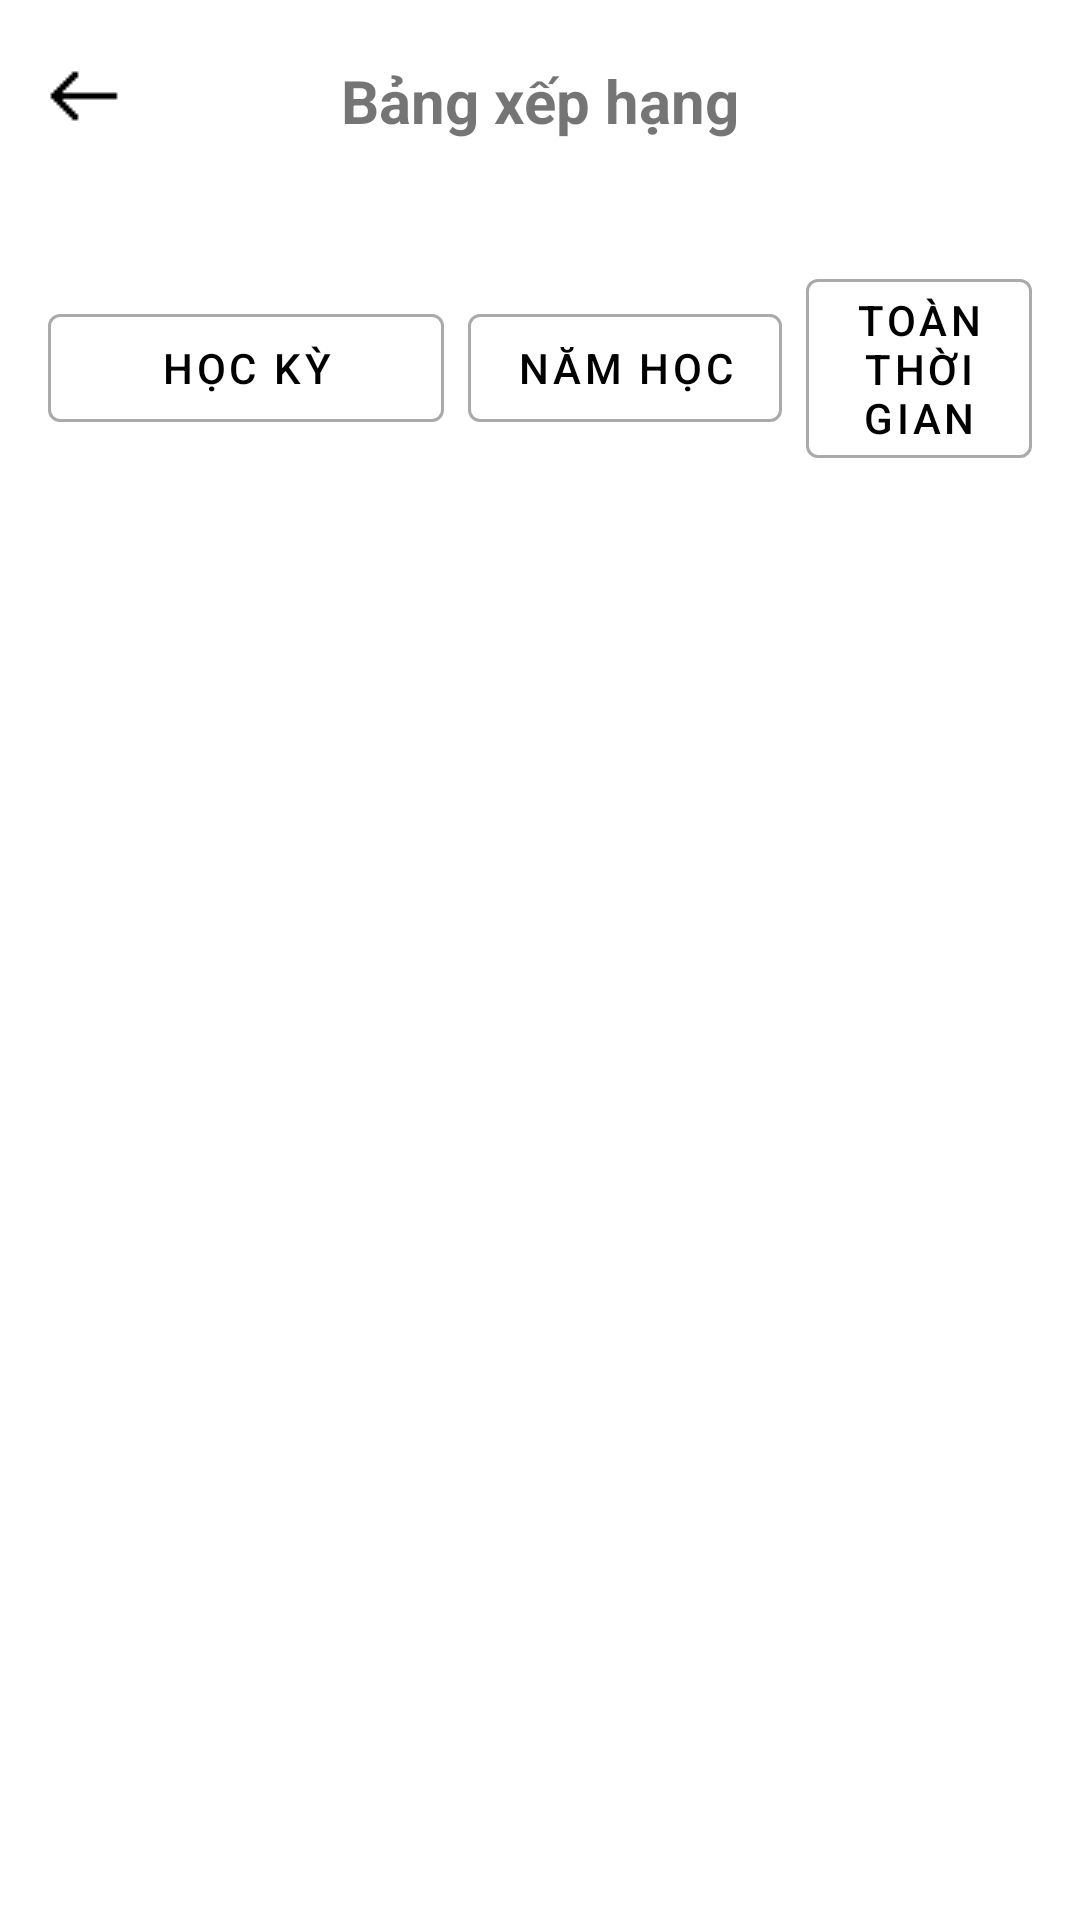

Write the Android layout XML for this screen, with the resource values it uses.
<!-- AndroidManifest.xml: application theme StatusBarStyle -->
<!-- res/layout/rating.xml -->
<?xml version="1.0" encoding="utf-8"?>
<androidx.constraintlayout.widget.ConstraintLayout
    xmlns:android="http://schemas.android.com/apk/res/android"
    xmlns:app="http://schemas.android.com/apk/res-auto"
    android:layout_width="match_parent"
    android:layout_height="match_parent"
    android:background="@android:color/white"
    android:paddingTop="20dp"
    android:paddingStart="16dp"
    android:paddingEnd="16dp"
    android:paddingBottom="20dp"
    android:fitsSystemWindows="true">

    
    <ImageView
        android:id="@+id/ivBack"
        android:layout_width="24dp"
        android:layout_height="24dp"
        android:src="@drawable/ic_back"
        app:layout_constraintTop_toTopOf="parent"
        app:layout_constraintStart_toStartOf="parent"
        android:fitsSystemWindows="true"/>

    <TextView
        android:id="@+id/tvTitle"
        android:layout_width="wrap_content"
        android:layout_height="wrap_content"
        android:text="Bảng xếp hạng"
        android:textSize="20sp"
        android:textStyle="bold"
        app:layout_constraintTop_toTopOf="parent"
        app:layout_constraintStart_toEndOf="@id/ivBack"
        app:layout_constraintEnd_toStartOf="@id/ivNotification"
        app:layout_constraintHorizontal_bias="0.5"/>

    <ImageView
        android:id="@+id/ivNotification"
        android:layout_width="24dp"
        android:layout_height="24dp"
        android:src="@drawable/ic_noti"
        app:layout_constraintTop_toTopOf="parent"
        app:layout_constraintEnd_toEndOf="parent"/>

    
    <LinearLayout
        android:id="@+id/filter_buttons"
        android:layout_width="0dp"
        android:layout_height="wrap_content"
        android:layout_marginTop="40dp"
        android:gravity="center"
        android:orientation="horizontal"
        app:layout_constraintEnd_toEndOf="parent"
        app:layout_constraintHorizontal_bias="0.0"
        app:layout_constraintStart_toStartOf="parent"
        app:layout_constraintTop_toBottomOf="@id/tvTitle">

        <com.google.android.material.button.MaterialButton
            android:id="@+id/btnPoints1"
            style="@style/Widget.MaterialComponents.Button.OutlinedButton"
            android:layout_width="132dp"
            android:layout_height="wrap_content"
            android:layout_marginEnd="8dp"
            android:text="Học kỳ"
            android:textColor="@android:color/black"
            app:strokeColor="@android:color/darker_gray"
            app:strokeWidth="1dp" />

        <com.google.android.material.button.MaterialButton
            android:id="@+id/btnPoints2"
            style="@style/Widget.MaterialComponents.Button.OutlinedButton"
            android:layout_width="wrap_content"
            android:layout_height="wrap_content"
            android:layout_marginEnd="8dp"
            android:text="Năm học"
            android:textColor="@color/black"
            app:strokeColor="@android:color/darker_gray"
            app:strokeWidth="1dp" />

        <com.google.android.material.button.MaterialButton
            android:id="@+id/btnPoints3"
            style="@style/Widget.MaterialComponents.Button.OutlinedButton"
            android:layout_width="wrap_content"
            android:layout_height="wrap_content"
            android:text="Toàn thời gian"
            android:textColor="@android:color/black"
            app:strokeColor="@android:color/darker_gray"
            app:strokeWidth="1dp" />
    </LinearLayout>

    
    <LinearLayout
        android:id="@+id/top3_container"
        android:layout_width="0dp"
        android:layout_height="wrap_content"
        android:layout_marginTop="16dp"
        android:gravity="center"
        android:orientation="horizontal"
        app:layout_constraintTop_toBottomOf="@id/filter_buttons"
        app:layout_constraintStart_toStartOf="parent"
        app:layout_constraintEnd_toEndOf="parent"/>

    
    <androidx.recyclerview.widget.RecyclerView
        android:id="@+id/recyclerViewRanking"
        android:layout_width="0dp"
        android:layout_height="0dp"
        android:layout_marginTop="16dp"
        app:layout_constraintTop_toBottomOf="@id/top3_container"
        app:layout_constraintBottom_toBottomOf="parent"
        app:layout_constraintStart_toStartOf="parent"
        app:layout_constraintEnd_toEndOf="parent"/>
</androidx.constraintlayout.widget.ConstraintLayout>
<!-- resources referenced by this layout -->
<resources>
  <color name="black">#FF000000</color>
  <!-- drawable ic_back: png bitmap (drawable, 197 bytes) -->
  <style name="StatusBarStyle" parent="Theme.MaterialComponents.DayNight.NoActionBar">
          
          <item name="android:windowLightStatusBar">true</item> 
          <item name="android:statusBarColor">@android:color/white</item> 
      </style>
</resources>
